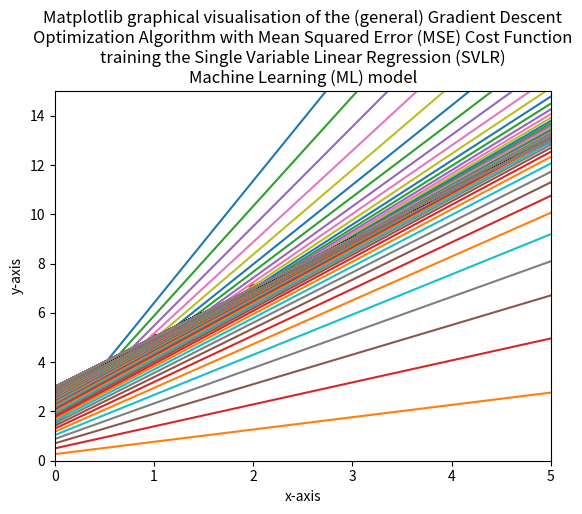

This figure's Python source:
# Recalling from the file: '1. What_are_Optimization_Algorithms_and_General_Gradient_Descent_Optimization_Algorithm_
# and_what_is_a_Cost_Function_and_Mean_Squared_Error_Cost_Function.txt', in the 'What are Optimization Algorithms?'
# section,
    # Optimization Algorithms are algorithms that are used to optimize/minimise the value of the Cost 
    # Function. It does so by finding a set of parameters (not the dependent variable nor the independent 
    # variables/features, but the weights and biases) for a ML algorithm/model that optimizes/minimises the 
    # value of the Cost Function.

# by doing so, these Optimization Algorithms are able to 'train' ML algorithms into ML models, which are capable of 
# predicting outcomes and classifying information without human intervention.

# In this file, we will be using Matplotlib Python library to create a graphical representation of the (general)
# Gradient Descent Optimization Algorithm with Mean Squared Error (MSE) Cost Function 'training' a Single Variable
# Linear Regression (SVLR) ML model by iteratively finding a set of parameters (weights ('m') and biases ('b')) for 
# the SVLR ML algorithm/model that optimizes/minimises the value of the Cost Function.


# /////////////////////////////////////////////////////////////////////////////////////////////


# An image of this graphical representation is in the 'matplotlib_visualisation_of_the_General_Gradient_Descent_
# Optimization_Algorithm_with_Mean_Squared_Error_Cost_Function_training_the_Single_Variable_Linear_Regression_
# model.png' file. 

# You can see from this graphical representation that there are many line plots, with many of them converging
# towards a best fit line/SVLR ML model of the dataset. The initial line plots are further away from the 
# best fit line/SVLR ML model (due to the set of parameters (weights ('m') and biases ('b')) for the SVLR ML 
# algorithm/model not being optimal/minimising the Cost Function), but after many iterations, as part of the (general) 
# Gradient Descent Optimization Algorithm with the Mean Squared Error (MSE) Cost Function, the line plots converges 
# towards a line, which is the best fit line/SVLR ML model of the dataset (due to the (general) Gradient Descent 
# Optimization Algorithm gradually finding the set of parameters (weights ('m') and biases ('b')) for the SVLR ML 
# algorithm/model that optimizes/minimises the value of the Cost Function). 

# The (not so clear due to the many line plots) red scatter plot represents the actual values/datapoints of the 
# initial/provided dataset (x = np.array([1, 2, 3, 4, 5])  |  y = np.array([5, 7, 9, 11, 13]))). 

# Hence, this graphical representation shows the process of the (general) Gradient Descent Optimization Algorithm 
# with Mean Squared Error (MSE) Cost Function 'training' a Single Variable Linear Regression (SVLR) ML model.



import numpy as np
import matplotlib.pyplot as plt


# What this function does is that it implements the (general) Gradient Descent Optimization Algorithm with the
# Mean Squared Error (MSE) Cost Function, in context of the Single Variable Linear Regression (SVLR) ML algorithm.
def general_gradient_descent_optimization_algorithm(x, y):

    current_weight_m_value = 0
    current_biases_b_value = 0

    number_of_iterations = 10000
    n = len(x)
    learning_rate_value = 0.08

    for i in range(number_of_iterations):

        y_predicted = current_weight_m_value * x + current_biases_b_value

        current_cost_function_value = (1/n) * sum(((y - (current_weight_m_value * x + current_biases_b_value)))**2)

        partial_derivative_of_weight_m_with_respect_to_Cost_Function = -(2/n) * sum(x*(y - (current_weight_m_value * x + current_biases_b_value)))
        partial_derivative_of_biases_b_with_respect_to_Cost_Function = -(2/n) * sum((y - (current_weight_m_value * x + current_biases_b_value)))

        print("Current iteration: {}, Current weight ('m') value: {}, Current biases ('b') value: {}, Cost Function value: {}".format(i, current_weight_m_value, current_biases_b_value, current_cost_function_value))
        
        current_weight_m_value = current_weight_m_value - (learning_rate_value * partial_derivative_of_weight_m_with_respect_to_Cost_Function)
        current_biases_b_value = current_biases_b_value - (learning_rate_value * partial_derivative_of_biases_b_with_respect_to_Cost_Function)



        # (Matplotlib code) Generating a line plot (represented by the mathematical formula/equation 'y = mx + b') 
        # for every iteration's 'current_weight_m_value' and 'current_biases_b_value' 
        x_coordinates = np.linspace(0, 15, 10)
        y_coordinates = current_weight_m_value * x_coordinates + current_biases_b_value
        plt.plot(x_coordinates, y_coordinates)



        if current_cost_function_value - ((1/n) * sum(((y - (current_weight_m_value * x + current_biases_b_value)))**2)) < 0.000000000000000000000000000000001:
            break
        else:
            pass



if __name__ == '__main__':
    x = np.array([1, 2, 3, 4, 5])
    y = np.array([5, 7, 9, 11, 13])

    general_gradient_descent_optimization_algorithm(x, y)


    # (Matplotlib code) Generating a scatter plot of the actual values/datapoints of the initial/provided dataset
    # (x = np.array([1, 2, 3, 4, 5])  |  y = np.array([5, 7, 9, 11, 13])))
    plt.scatter(x, y, color='red')
    
    # (Matplotlib code) Adding details to the Matplotlib graphical visualisation (e.g. labels, titles, setting the 
    # range of values of the axis)
    plt.title("Matplotlib graphical visualisation of the (general) Gradient Descent\nOptimization Algorithm with Mean Squared Error (MSE) Cost Function\ntraining the Single Variable Linear Regression (SVLR)\nMachine Learning (ML) model")
    plt.xlabel("x-axis")
    plt.ylabel("y-axis")
    plt.xlim(0, 5)  # Fixing the range of values for the x-axis
    plt.ylim(0, 15) # Fixing the range of values for the y-axis

    plt.savefig('matplotlib_visualisation_of_the_General_Gradient_Descent_Optimization_Algorithm_with_Mean_Squared_Error_Cost_Function_training_the_Single_Variable_Linear_Regression_ML_model.png', dpi=100)
    plt.show()